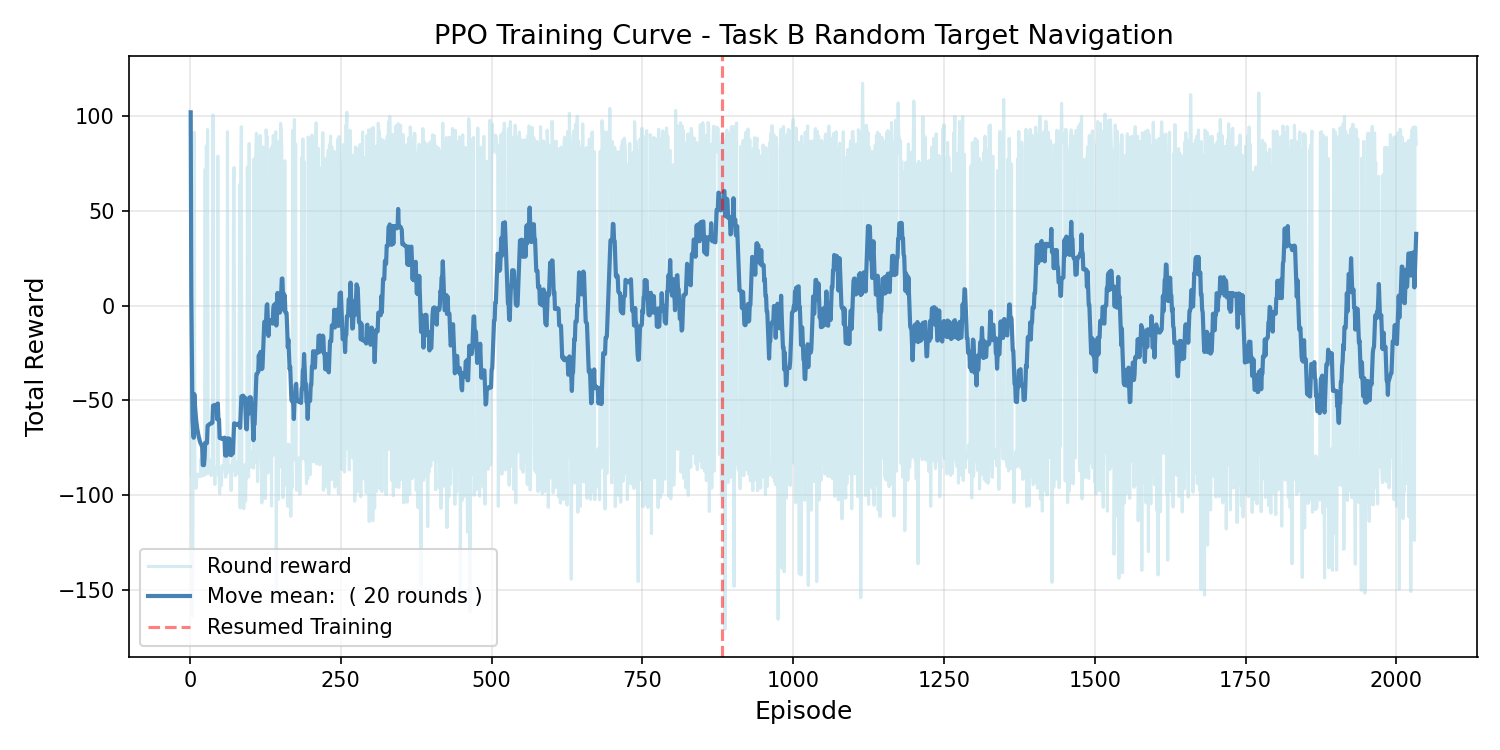

The table this chart was drawn from, first rows:
episode, reward
1, 102
2, -89.23
3, -89.71
4, -163.9
5, -88.73
6, -89.19
7, 91.48
8, -90.55
9, -88.85
10, -96.43
11, -89.81
12, -89.98
13, -89.04
14, -90.04
15, -89.47
16, -90.32
17, -90.13
18, -80.98
19, -89.5
20, -89.91
21, -89.83
22, -89.53
23, -89.58
24, -88.52
25, 71.92
26, -89.03
27, 84.4
28, -86.89
29, 92.98
30, -88.56
31, -86.43
32, -87.28
33, -81.49
34, -86.14
35, -89.76
36, -87.41
37, -86.37
38, 100.6
39, -87.78
40, -86.31
41, -94.44
42, -85.5
43, -85.91
44, -85.09
45, -85.27
46, 78.94
47, -89.58
48, -85.33
49, -99.28
50, -86.39
51, -88.44
52, -94.96
53, -84.46
54, -84.63
55, -86.02
56, -86.04
57, -78.43
58, -85.93
59, -90.63
60, -87.72
... 1,973 more rows
